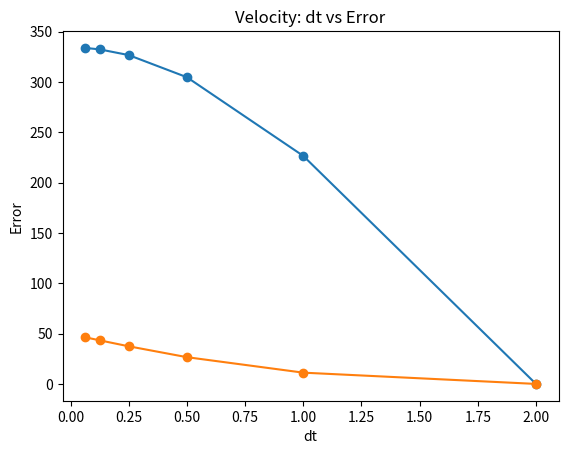

This chart was generated by the following Python code:
#File - HW5.py
#Author - Jacky Lin
#UT EID - jyl866
#Course - COE311K

import numpy as np
import matplotlib.pyplot as plt
error = "error"

# Problem 2
def my_finite_diff(fx, xi, fd_type):

    """
    Performs a finite difference approximation based on the user choice of a forward, backward, or centered finite difference method
    Parameters: "fx" numpy vector of values of a function f, "xi" numpy vector of the location of where we have fx values at, and "fd_type" a string containing the type of finite difference approximation the user wants

    Returns: "dfxi" a numpy vector containing the finite difference approximations of each interior points of xi 
    """
    # Check if the lengths of fx and xi are the same
    if len(fx) != len(xi):
        return error
    
    #Creating the ouput vector of interior points which is length of xi and fx - 2
    dfxi = np.zeros(len(xi) - 2)

    #Updating the vector using the backward finite difference equation
    if fd_type == "Backward":
        for x in range(1, len(xi) - 1):
            dfxi[x - 1] = (fx[x] - fx[x - 1]) / (xi[x] - xi[x - 1])
    elif fd_type == "Forward":
    #Updating the vector using the forward finite difference equation

        for x in range(1, len(xi) -1):
            dfxi[x - 1] = (fx[x + 1] - fx[x]) / (xi[x + 1] - xi[x])
    elif fd_type == "Centered":
    #Updating the vector using the centered finite difference equation

        for x in range(1, len(xi) - 1):
            dfxi[x - 1] = (fx[x + 1] - fx[x - 1]) / (xi[x + 1] - xi[ x - 1])
    else: 
        return "error"
    
    return dfxi

# Problem 3 
def fourth_order_diff(f, xi, h):

    """
    Calculates the first derivative at a given set of points using a prescribed height according to a fourth order accurate formula
    Parameters: "f" the function we find the first derivative of, "xi" locations we wish to approximate at, "h" the distance each point is seperated by

    Returns: "dfxi" a numpy vector containing the first derivative approximations of each point of xi 
    """

    # h must be greater than 0
    if h <= 0:
        return error
    
    n = len(xi) 
    dfxi = np.zeros(n)

    # Computing the first derivative based on the formula
    for i in range(len(xi)):
        dfxi[i] = (-f(xi[i] + 2*h) + 8*f(xi[i] + h) - 8*f(xi[i] - h) + f(xi[i] - 2*h)) / (12 * h)
    
    return dfxi

# Problem 5
def my_composite_trap(x, fx):

    """
    Calculates the integral using composite trapezoid method
    Parameters: "x" the vector of inputs to the function, "fx" the vector of outputs of the function

    Returns: "I" a value approximating the area of the function using composite trapezoid function
    """

    # Check if inputs have the same length
    if len(x) != len(fx):
        return error
    
    #Set initial I to zero and then add based on spaces
    I = 0

    #Use trapazoid approximation for integral on each point
    for i in range(len(x) - 1):
        I += 0.5 * (fx[i] + fx[i + 1]) * (x[i + 1] - x[i])
    
    return I

# Problem 7
def solve_freefall_RK4(x0, v0, nt, dt, g, cd, m):

    """
    Calculates the velocity and position at a point of time by using a RK4 scheme
    Parameters: "x0" : Initial position, "v0": Initial velocity, "nt": Number of time steps, "dt": Time step size, "g": Gravitational constant, "cd": Coefficient of drag, and "m": Mass of object
    
    Returns: "x" a vector of all positions at each successive timestep, and "v" a vector of all the velocities at each successive timestep
    """

    #Creating the output vectors for each time step
    x = np.zeros(nt + 1)
    v = np.zeros(nt + 1)

    #Setting initial values to the output
    x[0] = x0
    v[0] = v0
    
    for i in range(1, nt + 1):
        #Solve for each k coefficient using partial derivatives given in the problem using values previoud to your calculation
        #Since x is a function of v, each k for x uses the previous k for v
        k1x = v[i-1]
        k1v = g - (cd / m) * (v[i-1])**2
        
        k2x = v[i-1] + 0.5 * dt * k1v
        k2v = g - (cd / m) * (v[i-1] + 0.5 * dt * k1v)**2
        
        k3x = v[i-1] + 0.5 * dt * k2v
        k3v = g - (cd / m) * (v[i-1] + 0.5 * dt * k2v)**2
        
        k4x = v[i-1] + dt * k3v
        k4v = g - (cd / m) * (v[i-1] + dt * k3v)**2
        
        #Apply the fourth order formula for Runge-Kutta and update the output vector for both x and v
        x[i] = x[i-1] + (dt / 6.0) * (k1x + 2*k2x + 2*k3x + k4x)
        v[i] = v[i-1] + (dt / 6.0) * (k1v + 2*k2v + 2*k3v + k4v)

    return x, v

# Problem 8
def solve_BVP_FD(T0, T1, k, dx):
    """
    Solves a boundary value differential equation temperature problem using centered finite differences
    Parameters: "T0": Temperature at left boundary, "T1": Temperature at right boundary, "k": The coefficient that shows up in the equation, "dx": The desired spacing for the finite difference approximation
    
    Returns: "T" the estimated solution at each successive timestep
    """

    #Finding number of points
    N = int(1 / dx) + 1
    
    # Creating a b vector according to the centered finite difference equation
    b = np.zeros(N)
    for i in range(1, N):
        b[i] = dx**2 *((-i*dx)/k)
    b[N - 1] = 1

    # Creating the A coefficient matrix using the centered finite difference equation 
    A = np.zeros((N, N))

    for i in range(1, N - 1):
        A[i, i] = -2 
        A[i, i - 1] = 1
        A[i, i + 1] = 1
    
    A[0, 0] = 1
    A[N - 1, N - 1] = 1

    # Solve the system of equations for T
    T = np.linalg.solve(A, b)
    
    return T


#Setting the constants
x0 = 0
v0 = 0
nt = 5
g = 9.81
cd = 0.25
m = 68.1

#Creating the time step, position, and velocity vectors
dt = [2, 1, 0.5, 0.25, 0.125, 0.0625]
x_Calculated = np.zeros((len(dt), len(dt)))
v_Calculated = np.zeros((len(dt),len(dt)))
t = np.linspace(0, 10, nt+1)

v_real = np.sqrt(g*m/cd)*np.tanh(np.sqrt(g*cd/m)*t)
x_real = m/cd*np.log(np.cosh(np.sqrt(g*cd/m)*t))

#Creating the error vectors
errorx = np.zeros(len(dt))
errorv = np.zeros(len(dt))

#Updating the error
for i in range(0, len(dt)):
    x, v = solve_freefall_RK4(x0, v0, nt, dt[i], g, cd, m)
    x_Calculated[i][:] = x
    v_Calculated[i][:] = v

    exactx = x_real[len(x_real) - 1]
    exactv = v_real[len(v_real) - 1]
    errorx[i] = np.abs(x_Calculated[i][len(dt)-1] - exactx)
    errorv[i] = np.abs(v_Calculated[i][len(dt)-1] - exactv)
    
plt.plot(dt, errorx, marker = "o")
plt.title("Position: dt vs Error")
plt.xlabel("dt")
plt.ylabel("Error")
plt.show()
plt.plot(dt, errorv, marker = "o")
plt.title("Velocity: dt vs Error")
plt.xlabel("dt")
plt.ylabel("Error")
plt.show()